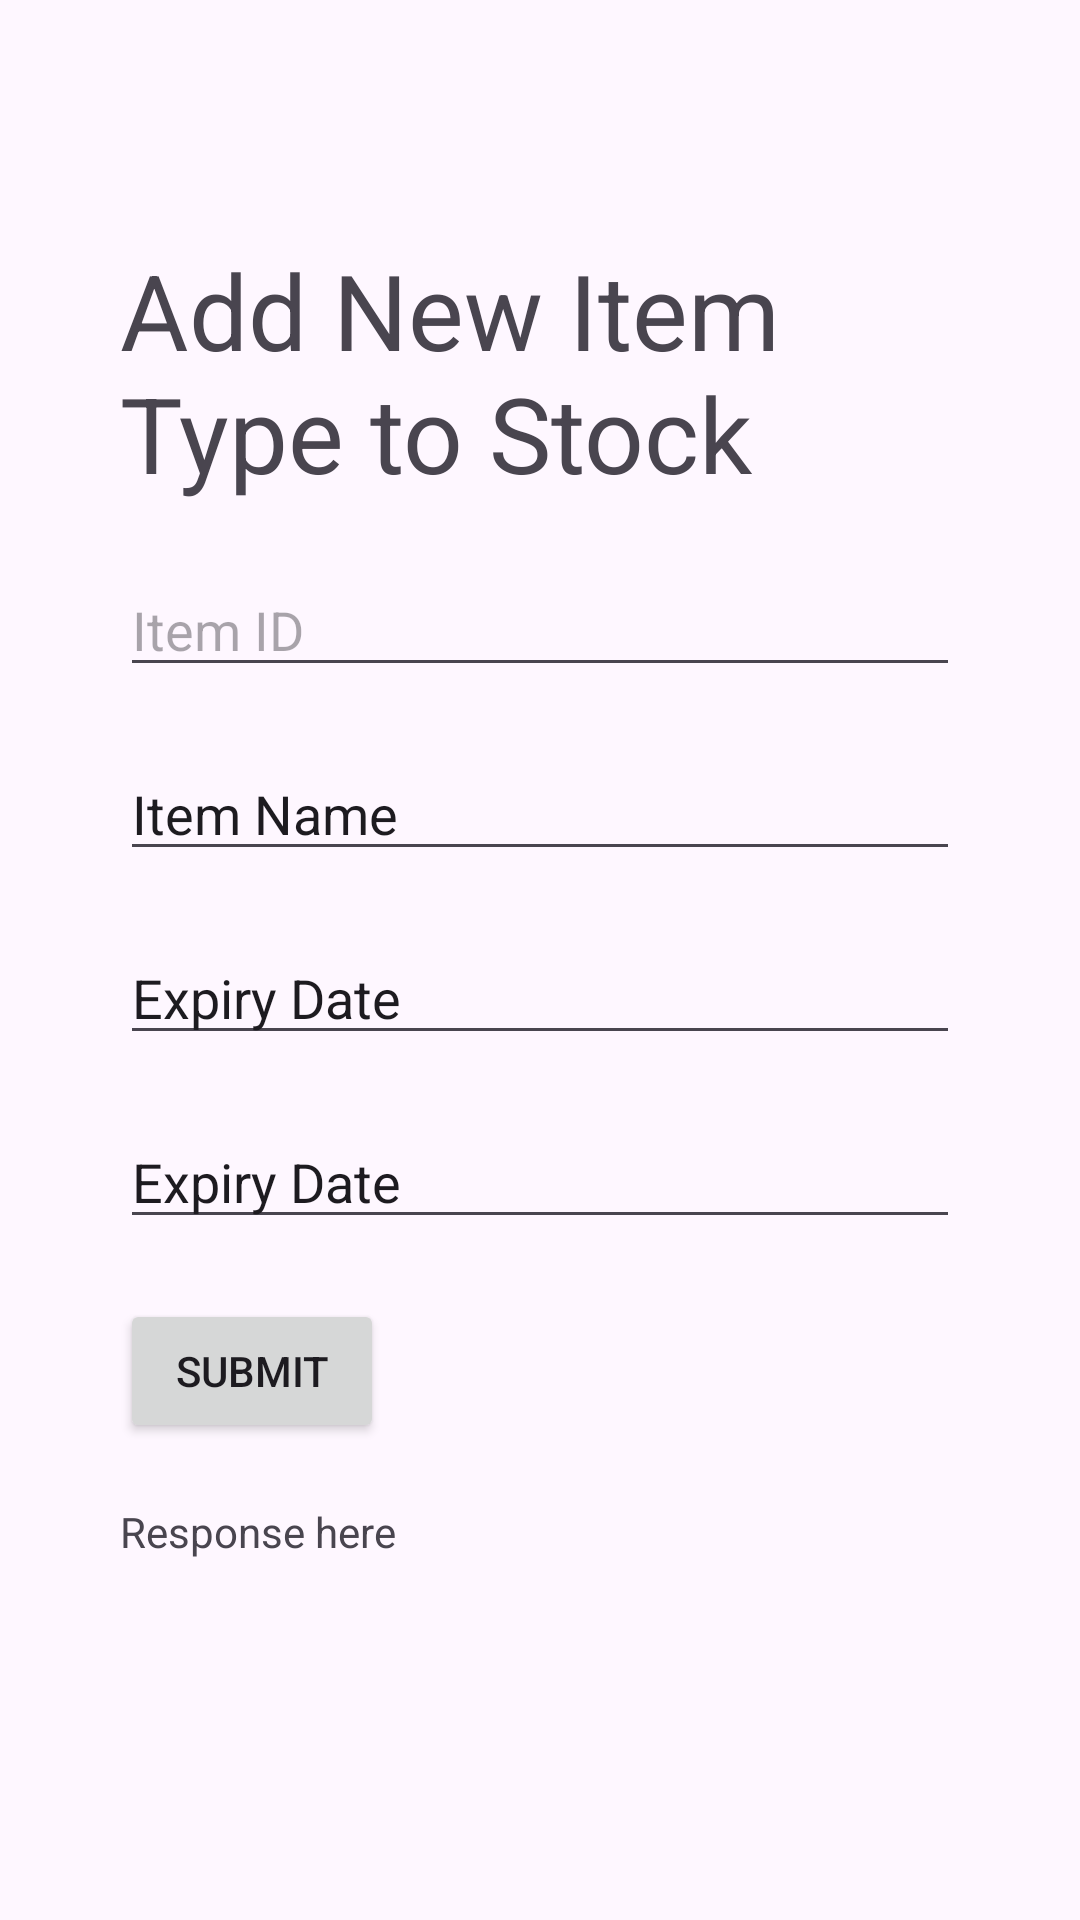

Produce the Android XML layout that renders to this screen, including the resource entries it uses.
<!-- AndroidManifest.xml: application theme Theme.Wherehouse -->
<!-- res/layout/add_new_item_type_to_stock.xml -->
<?xml version="1.0" encoding="utf-8"?>
<RelativeLayout xmlns:android="http://schemas.android.com/apk/res/android"
    xmlns:app="http://schemas.android.com/apk/res-auto"
    xmlns:tools="http://schemas.android.com/tools"
    android:layout_width="match_parent"
    android:layout_height="match_parent"
    android:padding="40dp"
    tools:context=".AddNewItemTypeToStock">

    <TextView
        android:id="@+id/titleTextView"
        android:layout_width="wrap_content"
        android:layout_height="wrap_content"
        android:layout_centerHorizontal="true"
        android:layout_marginTop="40dp"
        android:text="Add New Item Type to Stock"
        android:textSize="35sp" />

    <EditText
        android:id="@+id/itemIdInput"
        android:layout_width="match_parent"
        android:layout_height="wrap_content"
        android:layout_below="@id/titleTextView"
        android:layout_marginTop="20dp"
        android:hint="Item ID"/>

    <EditText
        android:id="@+id/itemNameInput"
        android:layout_width="match_parent"
        android:layout_height="wrap_content"
        android:layout_below="@id/itemIdInput"
        android:layout_marginTop="20dp"
        android:text="Item Name"/>

    <EditText
        android:id="@+id/expiryDateInput"
        android:layout_width="match_parent"
        android:layout_height="wrap_content"
        android:layout_below="@id/itemNameInput"
        android:layout_marginTop="20dp"
        android:text="Expiry Date"/>

    <EditText
        android:id="@+id/quantityInput"
        android:layout_width="match_parent"
        android:layout_height="wrap_content"
        android:layout_below="@id/expiryDateInput"
        android:layout_marginTop="20dp"
        android:text="Expiry Date"/>

    <Button
        android:id="@+id/submitButton"
        android:layout_width="wrap_content"
        android:layout_height="wrap_content"
        android:layout_below="@id/quantityInput"
        android:layout_marginTop="20dp"
        android:text="Submit"/>

    <TextView
        android:id="@+id/responseView"
        android:layout_width="wrap_content"
        android:layout_height="wrap_content"
        android:layout_below="@id/submitButton"
        android:text="Response here"
        android:layout_marginTop="20dp"/>

</RelativeLayout>
<!-- resources referenced by this layout -->
<resources>
  <style name="Theme.Wherehouse" parent="Base.Theme.Wherehouse" />
  <style name="Base.Theme.Wherehouse" parent="Theme.Material3.DayNight.NoActionBar">
          
          
      </style>
</resources>
